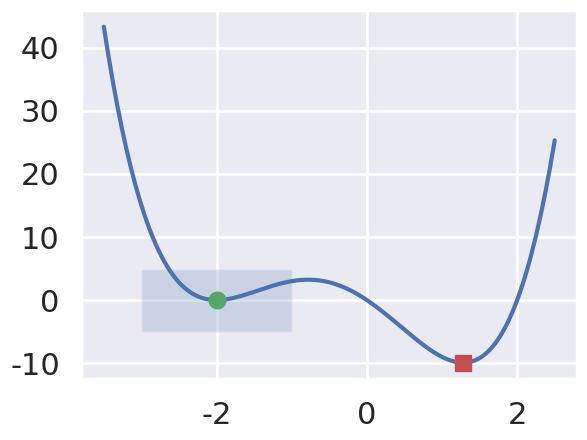
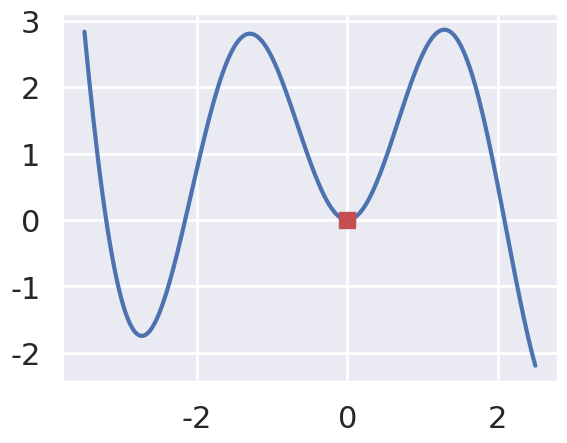
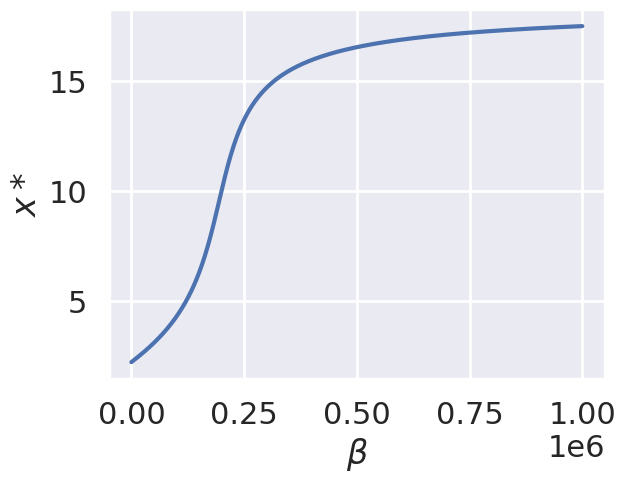
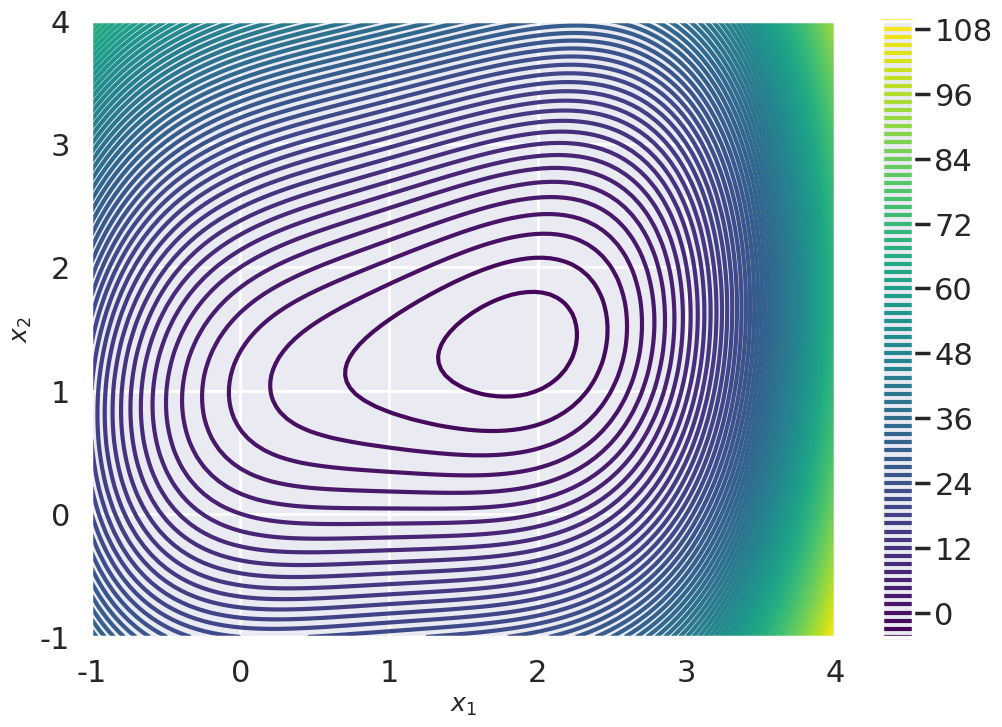
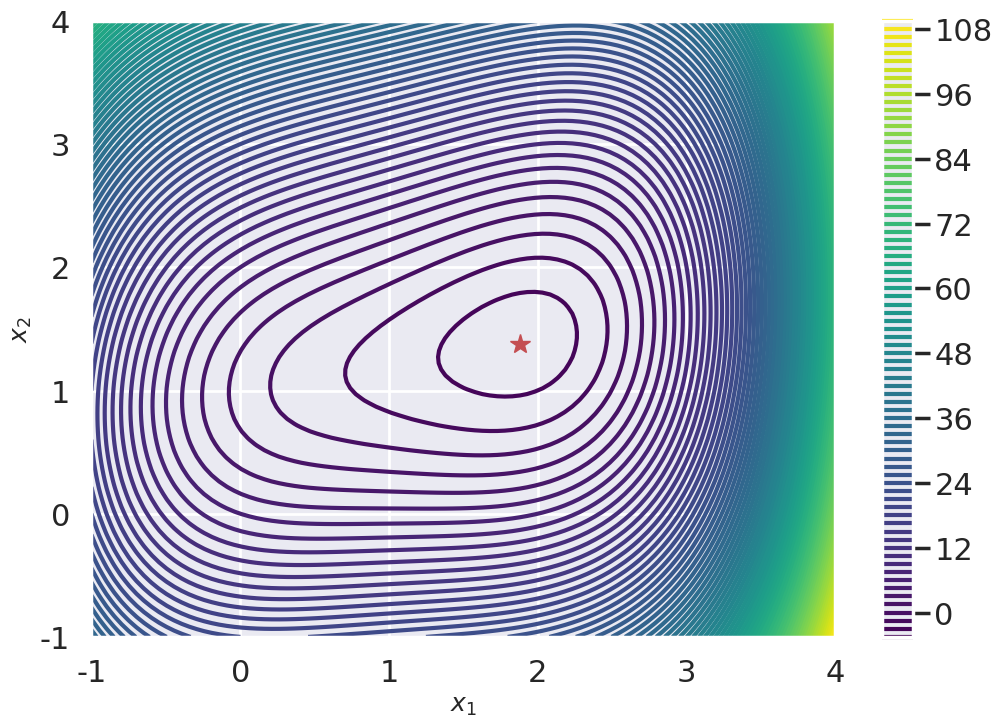
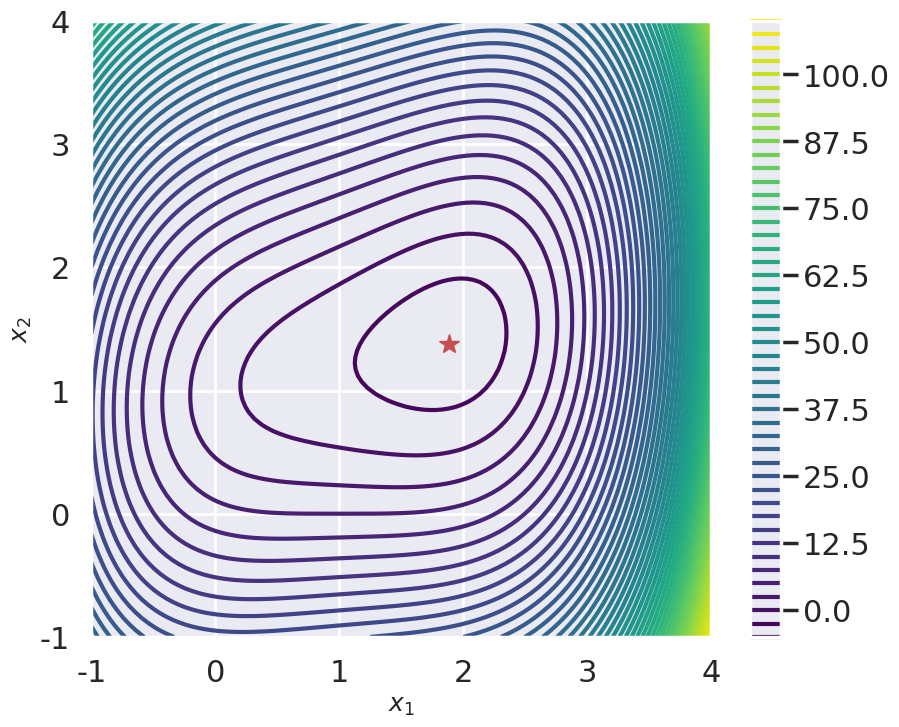
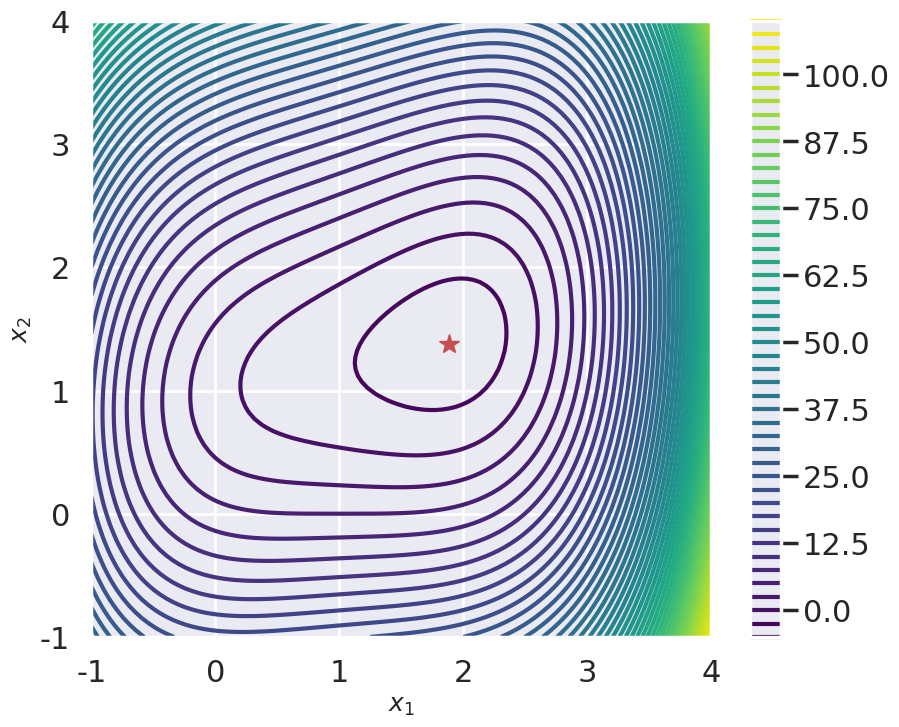
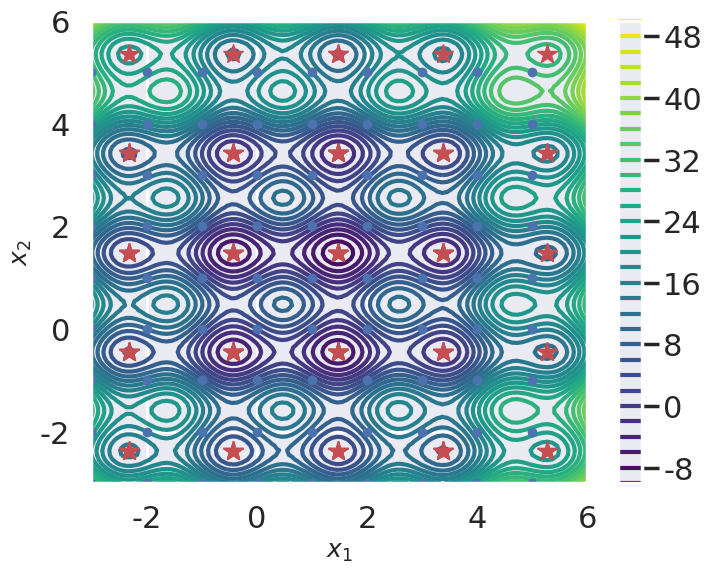
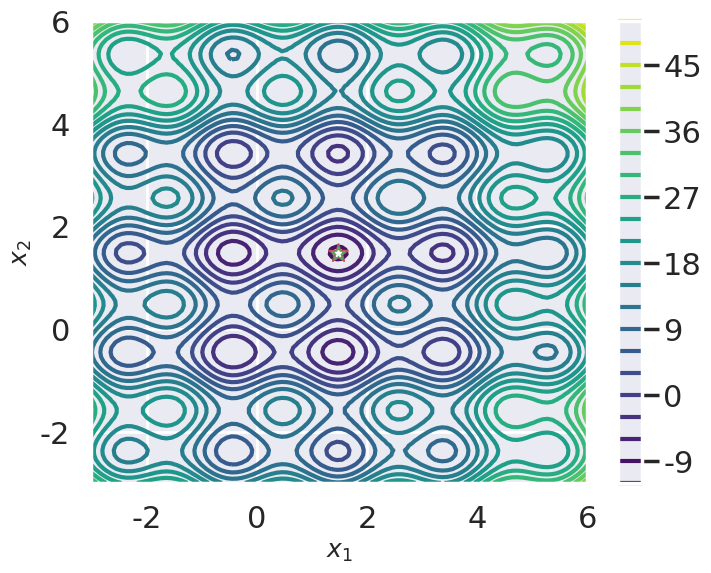
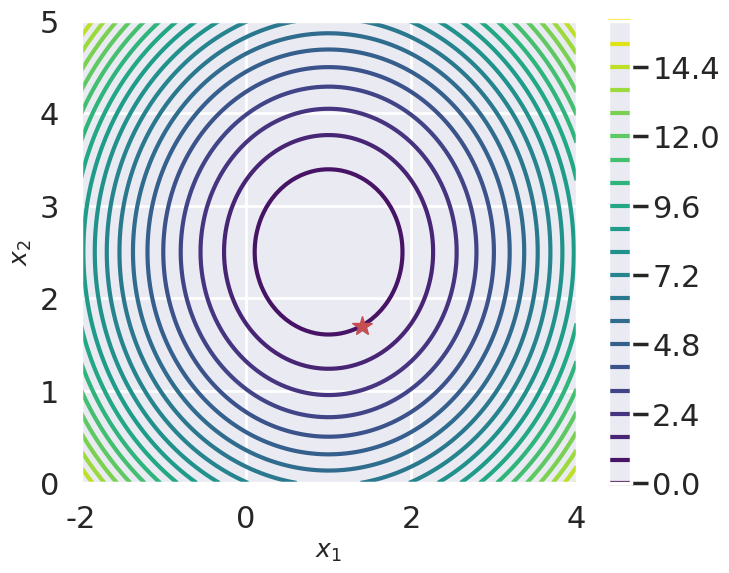
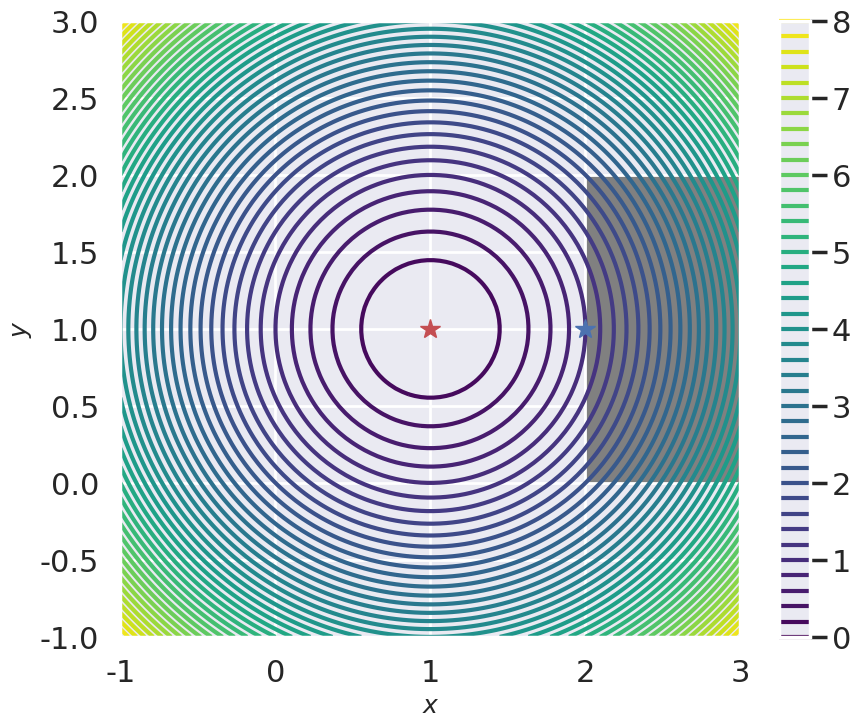
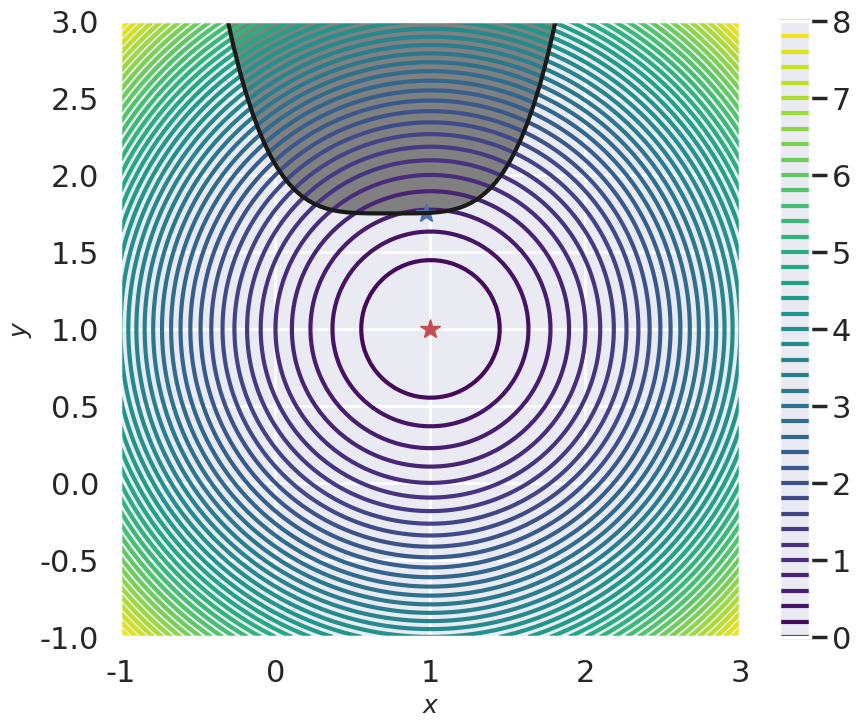

The script that saved these images, in order:
import numpy as np
# function to minimize
def f(x):
    #return np.where(x <= 0, -x, (x - 2) * x * (x + 2)**2)
    return (x - 2) * x * (x + 2)**2

# import the function
from scipy.optimize import minimize_scalar
res = minimize_scalar(f)
x1 = res.x
print("The solution is : ", x1)

# And this is a bounded method to find the solution inside some given interval
res = minimize_scalar(f, bounds=(-3, -1), method='bounded')
x2 = res.x
print("The bounded solution is : ", x2)

%matplotlib inline
# Let's plot the function
import matplotlib.pyplot as plt
import seaborn as sns
sns.set(); sns.set_context('poster')
import numpy as np

x = np.linspace(-3.5, 2.5, 200)

fig, ax = plt.subplots()
ax.plot(x, f(x))
ax.plot(x1, f(x1), 'rs')
ax.plot(x2, f(x2), 'go')
ax.add_patch(plt.Rectangle((-3, -5), 2, 10, alpha=0.2, fill=True))



# function to minimize
def f(x):
    #return np.where(x <= 0, -x, (x - 2) * x * (x + 2)**2)
    return x*x*(1 + 3*np.cos(x)*np.exp(-(x-0.1)**2/10))

# import the function
from scipy.optimize import minimize_scalar
res = minimize_scalar(f)
x1 = res.x
print("The solution is : ", x1)

%matplotlib inline
# Let's plot the function
import matplotlib.pyplot as plt
import seaborn as sns
sns.set(); sns.set_context('poster')
import numpy as np

x = np.linspace(-3.5, 2.5, 200)

fig, ax = plt.subplots()
ax.plot(x, f(x))
ax.plot(x1, f(x1), 'rs')
#ax.plot(x2, f(x2), 'go')
#ax.add_patch(plt.Rectangle((-3, -5), 2, 10, alpha=0.2, fill=True))

VA=20 # km/h
VB=10 # km/h
YA=25000 # COP/km
YB=15000 # COP/km

# function to minimize
def f(x, beta):
    LA=np.sqrt(x**2 + 9)
    LB=np.sqrt((20-x)**2 + 9)
    return LA*(YA + beta/VA) + LB*(YB + beta/VB)

# import the function
from scipy.optimize import minimize_scalar
BETA=np.linspace(0, 1000000, 1000)
xopt=np.zeros_like(BETA)
for ii, b in enumerate(BETA):
    res = minimize_scalar(f, args=(b,)) 
    xopt[ii] = res.x
#print(BETA)
#print(xopt)

%matplotlib inline
# Let's plot the function
import matplotlib.pyplot as plt
import seaborn as sns
sns.set(); sns.set_context('poster')

fig, ax = plt.subplots()
ax.plot(BETA, xopt)
ax.set_xlabel(r"$\beta$")
ax.set_ylabel(r"$x*$")

# Lets define the function to minimize
def fun2D(x):
    res=(x[0]-1)**4+5*(x[1]-1)**2-2*x[0]*x[1]
    return res


import numpy as np
import matplotlib.pyplot as plt
import matplotlib
#matplotlib.rc('text', usetex=True)
import seaborn as sns
sns.set(); sns.set_context('poster')
fig, ax = plt.subplots(figsize=(12, 8))

x_ = y_ = np.linspace(-1, 4, 100)  # Creating 1D arrays between -4 and 4 for x an y
X, Y = np.meshgrid(x_, y_)  # With this comand we create a 100x100 2D mesh
# We create the figure and also give it an alias to change its attributes
c = ax.contour(X, Y, fun2D([X, Y]), 100, cmap='viridis') # The 100 is the number of countour lines
#ax.plot(x_opt[0], x_opt[1], 'r*', markersize=15) # We plot the optimal values
ax.set_xlabel(r"$x_1$", fontsize=18)  # we set the x label
ax.set_ylabel(r"$x_2$", fontsize=18)  # we set the y label
plt.colorbar(c)                # We add a colorbar



from scipy.optimize import minimize
# Running the minimize method to find the minimum
x0=[0,0]  # This is the initiall guess, which is mandatory
results=minimize(fun2D, x0, method='BFGS')
print(results)

# We store the optimal as x_opt
x_opt=results.x

# Countour plots in matplotlib
import matplotlib.pyplot as plt
import matplotlib
#matplotlib.rc('text', usetex=True)
import seaborn as sns
sns.set();
sns.set_context('poster')
fig, ax = plt.subplots(figsize=(12, 8))

x_ = y_ = np.linspace(-1, 4, 100)  # Creating 1D arrays between -4 and 4 for x an y
X, Y = np.meshgrid(x_, y_)  # With this comand we create a 100x100 2D mesh
# We create the figure and also give it an alias to change its attributes
c = ax.contour(X, Y, fun2D([X, Y]), 100, cmap='viridis') # The 50 is the number of countour lines
ax.plot(x_opt[0], x_opt[1], 'r*', markersize=15) # We plot the optimal values
ax.set_xlabel(r"$x_1$", fontsize=18)  # we set the x label
ax.set_ylabel(r"$x_2$", fontsize=18)  # we set the y label
plt.colorbar(c)                # We add a colorbar


# Running the minimize method to find the minimum
x0=[0,0]  # This is the initiall guess, which is mandatory
results=minimize(fun2D,x0, method='CG')
print(results)

# We store the optimal as x_opt
x_opt=results.x

# Plotting the results of the CG method

fig, ax = plt.subplots(figsize=(10, 8))
x_=y_=np.linspace(-1,4,100)  # Creating 1D arrays between -4 and 4 for x an y
X, Y = np.meshgrid(x_, y_)  # With this comand we create a 100x100 2D mesh
# We create the figure and also give it an alias to change its attributes
c = ax.contour(X, Y, fun2D([X, Y]), 50, cmap="viridis") # The 50 is the number of countour lines
ax.plot(x_opt[0], x_opt[1], 'r*', markersize=15) # We plot the optimal values
ax.set_xlabel(r"$x_1$", fontsize=18)  # we set the x label
ax.set_ylabel(r"$x_2$", fontsize=18)  # we set the y label
plt.colorbar(c, ax=ax)                # We add a colorbar


# Running the minimize method to find the minimum
x0=[0,0]  # This is the initiall guess, which is mandatory
results=minimize(fun2D,x0, method='Nelder-Mead')
print(results)

# We store the optimal as x_opt
x_opt=results.x

# Plotting the results of the CG method

fig, ax = plt.subplots(figsize=(10, 8))
x_=y_=np.linspace(-1,4,100)  # Creating 1D arrays between -4 and 4 for x an y
X, Y = np.meshgrid(x_, y_)  # With this comand we create a 100x100 2D mesh
# We create the figure and also give it an alias to change its attributes
c = ax.contour(X, Y, fun2D([X, Y]), 50, cmap='viridis') # The 50 is the number of countour lines
ax.plot(x_opt[0], x_opt[1], 'r*', markersize=15) # We plot the optimal values
ax.set_xlabel(r"$x_1$", fontsize=18)  # we set the x label
ax.set_ylabel(r"$x_2$", fontsize=18)  # we set the y label
plt.colorbar(c, ax=ax)                # We add a colorbar



# Let's define a 2D function with several local minima
def func2D_NC(X):
    x,y=X     # We define x,y as the contents of the X array
    res=(4 * np.sin(np.pi * x) + 6 * np.sin(np.pi * y)) + (x - 1)**2 + (y - 1)**2
    return res

# Checking graphically the dependence of the BFGS method on the initial guess

## We first plot the function
fig, ax = plt.subplots(figsize=(8, 6))
x_=y_=np.linspace(-3,6,100)  # Creating 1D arrays between -4 and 4 for x an y
X, Y = np.meshgrid(x_, y_)  # With this comand we create a 100x100 2D mesh
# We create the figure and also give it an alias to change its attributes
c = ax.contour(X, Y, func2D_NC([X, Y]), 30, cmap='viridis') # The 50 is the number of countour lines
ax.set_xlabel(r"$x_1$", fontsize=18)  # we set the x label
ax.set_ylabel(r"$x_2$", fontsize=18)  # we set the y label
plt.colorbar(c, ax=ax)                # We add a colorbar

# we perform several optimization routines with different initial guesses and plot the results on the same graph

#Creating the list of initial points
x0s=[[x,y] for x in np.arange(-3,6) for y in np.arange(-3,6)]

for x0 in x0s:
    results=minimize(func2D_NC,x0, method='BFGS')
    xopt=results.x
    # We plot the initial points
    ax.plot(x0[0], x0[1], 'bo', markersize=6)
    
    # We plot the final results
    ax.plot(xopt[0], xopt[1], 'r*', markersize=15)

from scipy.optimize import brute
# Performing the brute optimization over a network of points separated by 0.5
x0appr=brute(func2D_NC, (slice(-3,6,0.5),slice(-3,6,0.5)), finish=None)
# The slice objects passed as arguments are basically the x and y point distribution
# The finish=None attribute stops the method at the first iteration, otherwise it will continue using finer and finer meshes to find the global minimum
print(x0appr)

## We first plot the function
fig, ax = plt.subplots(figsize=(8, 6))
x_= y_ = np.linspace(-3, 6, 100)  # Creating 1D arrays between -4 and 4 for x an y
X, Y = np.meshgrid(x_, y_)  # With this comand we create a 100x100 2D mesh
# We create the figure and also give it an alias to change its attributes
c = ax.contour(X, Y, func2D_NC([X, Y]), 20, cmap='viridis') # The 50 is the number of countour lines
ax.set_xlabel(r"$x_1$", fontsize=18)  # we set the x label
ax.set_ylabel(r"$x_2$", fontsize=18)  # we set the y label
plt.colorbar(c, ax=ax)                # We add a colorbar

# The BFGS method
results=minimize(func2D_NC, x0appr, method='BFGS')
xopt=results.x
ax.plot(xopt[0], xopt[1], 'r*', markersize=15)

# The CG method
results=minimize(func2D_NC, x0appr, method='CG')
xopt=results.x
ax.plot(xopt[0], xopt[1], 'g*', markersize=10)


# The Nelder-Mead method
results=minimize(func2D_NC, x0appr, method='Nelder-Mead')
xopt=results.x
ax.plot(xopt[0], xopt[1], 'w*', markersize=5)


def fun(x) : 
    return (x[0] - 1)**2 + (x[1] - 2.5)**2 # paraboloid centered at (1, 2.5)

# Define constrains, as inequalities
# the first one, for instance, implies that : x - 2y + 2 > 0
cons = ({'type': 'ineq', 'fun': lambda x:  x[0] - 2 * x[1] + 2},
        {'type': 'ineq', 'fun': lambda x: -x[0] - 2 * x[1] + 6},
        {'type': 'ineq', 'fun': lambda x: -x[0] + 2 * x[1] + 2})

# define bounds: in tis case, all variables are positive
bnds = ((0, None), (0, None))

# solve using the SLSQP method
res = minimize(fun, (2, 0), method='SLSQP', bounds=bnds, constraints=cons)

print(res)

# plot just to check
## We first plot the function
fig, ax = plt.subplots(figsize=(8, 6))
x_ = np.linspace(-2, 4, 100)  # Creating 1D arrays between -4 and 4 for x an y
y_ = np.linspace(0, 5, 100)  # Creating 1D arrays between -4 and 4 for x an y
X, Y = np.meshgrid(x_, y_)  # With this comand we create a 100x100 2D mesh
# We create the figure and also give it an alias to change its attributes
c = ax.contour(X, Y, fun([X, Y]), 20, cmap='viridis') # The 50 is the number of countour lines
ax.set_xlabel(r"$x_1$", fontsize=18)  # we set the x label
ax.set_ylabel(r"$x_2$", fontsize=18)  # we set the y label
plt.colorbar(c, ax=ax)                # We add a colorbar

ax.plot(res.x[0], res.x[1], 'r*', markersize=15)


# Let's define a new function to estimate
def func2D(X):
    x,y=X
    return (x-1)**2+(y-1)**2

x0=[0,0]  # This is the initiall guess, which is mandatory

# optimizing without constraints
res=minimize(func2D,x0, method='BFGS')
print(res.x)

# optimizing with the constrains, we define the boundaries as tuples
bnd1,bnd2=(2,3),(0,2)
res_cons=minimize(func2D,x0, method='L-BFGS-B', bounds=[bnd1,bnd2])
print(res_cons.x)

## We first plot the function
fig, axes1 = plt.subplots(figsize=(10, 8))   # We create the axes to plot
x_=y_=np.linspace(-1,3,100)  # Creating 1D arrays between -4 and 4 for x an y
X, Y = np.meshgrid(x_, y_)  # With this comand we create a 100x100 2D mesh
# We create the figure and also give it an alias to change its attributes
c = axes1.contour(X, Y, func2D([X, Y]), 50, cmap='viridis') # The 50 is the number of countour lines
axes1.set_xlabel(r"$x$", fontsize=18)  # we set the x label
axes1.set_ylabel(r"$y$", fontsize=18)  # we set the y label
plt.colorbar(c, ax=axes1)                # We add a colorbar

# Plotting the result for the unconstrained method
axes1.plot(res.x[0],res.x[1], 'r*', markersize=15)

# Plotting the result for the unconstrained method
axes1.plot(res_cons.x[0],res_cons.x[1], 'b*', markersize=15)

# Lets highlight the constrained region
 # we define a rectangle: Rectangle((origin), width,height)
bound=plt.Rectangle((bnd1[0],bnd2[0]),bnd1[1]-bnd1[0],bnd2[1]-bnd2[0], facecolor="grey")
axes1.add_patch(bound)

#We start by defining the function g(X) used in the constraint
def gcons(X):
    x,y=X
    return y-1.75-(x-0.75)**4

# We create a dictionary to define the constraint, with at least two keys: fun and type
const={'type':'ineq', 'fun':gcons}

# We now call the optimization with and without constrains
# optimizing without constraints
res=minimize(func2D,x0, method='BFGS')
print(res.x)

# optimizing with the constraint g(x)>=0
res_cons=minimize(func2D,x0, method='SLSQP', constraints=const)
print(res_cons.x)

## We first plot the function
fig, axes1 = plt.subplots(figsize=(10, 8))   # We create the axes to plot
x_=y_=np.linspace(-1,3,100)  # Creating 1D arrays between -4 and 4 for x an y
X, Y = np.meshgrid(x_, y_)  # With this comand we create a 100x100 2D mesh
axes1.set_ylim(-1,3)         # Forces the limits of y to be between (-1,3)
# We create the figure and also give it an alias to change its attributes
c = axes1.contour(X, Y, func2D([X, Y]), 50, cmap='viridis') # The 50 is the number of countour lines
axes1.set_xlabel(r"$x$", fontsize=18)  # we set the x label
axes1.set_ylabel(r"$y$", fontsize=18)  # we set the y label
plt.colorbar(c, ax=axes1)                # We add a colorbar

# Plotting the result for the unconstrained method
axes1.plot(res.x[0],res.x[1], 'r*', markersize=15)

# Plotting the result for the constrained method
axes1.plot(res_cons.x[0],res_cons.x[1], 'b*', markersize=15)

# Lets highlight the constrained region
axes1.plot(x_, 1.75 + (x_-0.75)**4, 'k-', markersize=15)   # Adds the black line
axes1.fill_between(x_,1.75+(x_-0.75)**4, 3, color='grey')  # Adds the grey shadowing